Run: headless pygame with SDL's dummy video driver; simulated clock (each Clock.tick advances the game by its frame time, no real sleeping); random seed 0; keys injected as events and as key.get_pressed() state; mouse plan: one left click at the window centre at the start of phase 2, then a move to the lower-right quarter at the start of phase 3.
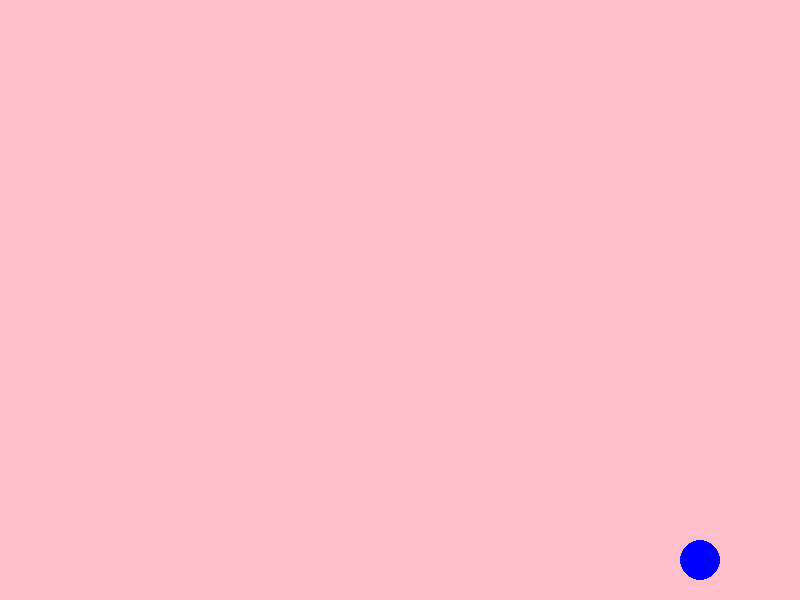
Frame 1 of 4 · flips 1–60 · no input
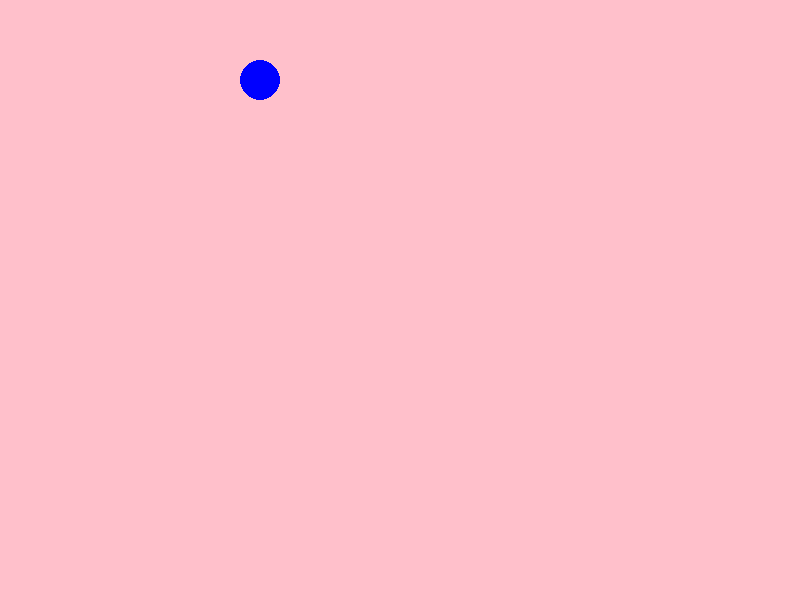
Frame 2 of 4 · flips 61–180 · clicked the window centre · tapped SPACE, RETURN · held RIGHT (→), D
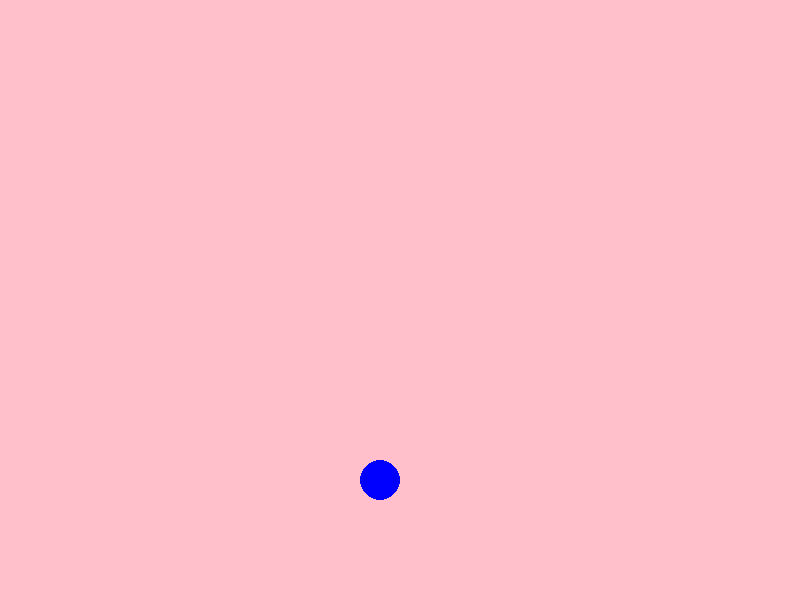
Frame 3 of 4 · flips 181–300 · moved the mouse to the lower-right quarter · held DOWN (↓), S
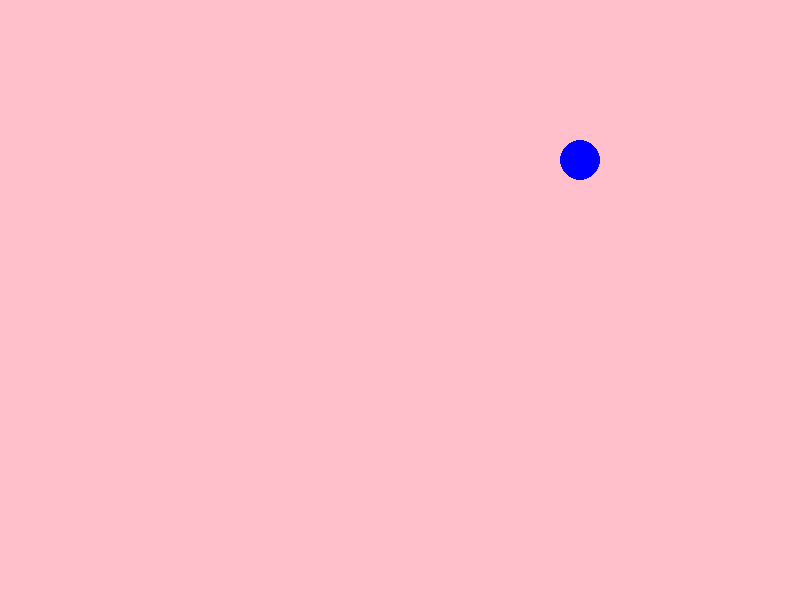
Frame 4 of 4 · flips 301–420 · held LEFT (←), A, UP (↑), W

The pygame program that drew these frames:

import pygame
import random
import sys

# Настройки
WIDTH, HEIGHT = 800, 600
BALL_RADIUS = 20
LINE_WIDTH = 5
LINE_COLOR = (255, 0, 0)
BALL_COLOR = (0, 0, 255)
FPS = 60
clock = pygame.time.Clock()
screen = pygame.display.set_mode((WIDTH, HEIGHT))
# Класс для шарика
class Ball(pygame.sprite.Sprite):
    def __init__(self):
        super().__init__()
        self.image = pygame.Surface((BALL_RADIUS * 2, BALL_RADIUS * 2), pygame.SRCALPHA)
        pygame.draw.circle(self.image, BALL_COLOR, (BALL_RADIUS, BALL_RADIUS), BALL_RADIUS)
        self.rect = self.image.get_rect(center=(WIDTH // 2, HEIGHT // 2))
        self.speed = [5, 5]

    def update(self):
        # Двигаем шарик
        self.rect.x += self.speed[0]
        self.rect.y += self.speed[1]

        # Проверка на столкновение с границами экрана
        if self.rect.left <= 0 or self.rect.right >= WIDTH:
            self.speed[0] = -self.speed[0]  # Отражение по X
        if self.rect.top <= 0 or self.rect.bottom >= HEIGHT:
            self.speed[1] = -self.speed[1]  # Отражение по Y

# Класс для стрелы
class Line(pygame.sprite.Sprite):
    def __init__(self, start_pos, angle):
        super().__init__()
        self.image = pygame.Surface((LINE_WIDTH, 5))
        self.image.fill(LINE_COLOR)
        self.rect = self.image.get_rect(center=start_pos)
        self.angle = angle

    def update(self):
        # Двигаем линию в зависимости от угла
        self.rect.x += 10 * self.angle[0]
        self.rect.y += 10 * self.angle[1]

        # Удаляем линию, если она выходит за границы экрана
        if self.rect.x < 0 or self.rect.x > WIDTH or self.rect.y < 0 or self.rect.y > HEIGHT:
            self.kill()



# Создаем группы спрайтов
all_sprites = pygame.sprite.Group()
lines = pygame.sprite.Group()

# Создаем шарик
ball = Ball()
all_sprites.add(ball)

# Основной игровой цикл
while True:
    for event in pygame.event.get():
        if event.type == pygame.QUIT:
            pygame.quit()
            sys.exit()
        elif event.type == pygame.MOUSEBUTTONDOWN:
            if event.button == 1:  # Стрелять при нажатии пробела
                mouse_x, mouse_y = pygame.mouse.get_pos()
                dx = mouse_x - ball.rect.centerx
                dy = mouse_y - ball.rect.centery
                angle = (dx, dy)
                if dx != 0 or dy != 0:  # Проверка для избежания деления на ноль
                    norm = (dx**2 + dy**2)**0.5
                    direction = (dx/norm, dy/norm)
                    line = Line(ball.rect.center, direction)
                    all_sprites.add(line)
                    lines.add(line)

    # Обновление спрайтов
    all_sprites.update()

    # Рисуем всё
    screen.fill("PINK")  # Белый фон
    all_sprites.draw(screen)

    # Обновляем экран
    pygame.display.flip()
    clock.tick(FPS)
